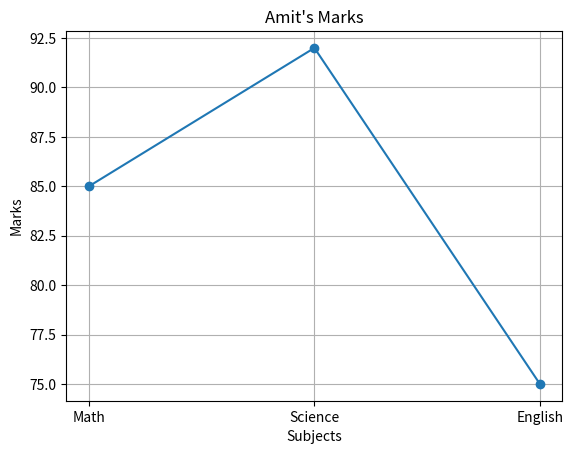

Here is the Python script that generated this plot:
############################################################################
#
# Function Name    : CreateDataFrame()
# Description      : Create DataFrame of given information 
# Author           : Snehal Gholap
# Date             : 13/08/2026
#
############################################################################

import pandas as pd
import matplotlib.pyplot as plt

############################################################################

def CreateDataFrame():

    Data = {
        'Name' : ['Amit', 'Sagar', 'Pooja'],
        'Math' : [85, 90, 78],
        'Science' : [92, 88, 80],
        'English' : [75, 85, 82]
    }

    DataFrame = pd.DataFrame(Data)

    return DataFrame

############################################################################
#
# Function Name    : DisplayLine()
# Description      : Line chart of Amit's marks
# Author           : Snehal Gholap
# Date             : 13/08/2026
#
############################################################################

def DisplayLine(DataFrame):

    border = "-"*80

    Subjects = ["Math","Science","English"]

    Marks = [
        DataFrame.loc[0,"Math"],
        DataFrame.loc[0,"Science"],
        DataFrame.loc[0,"English"]
    ]

    plt.plot(
        Subjects,
        Marks,
        marker = "o"
    )

    plt.title("Amit's Marks")
    plt.xlabel("Subjects")
    plt.ylabel("Marks")

    plt.grid()

    plt.show()

############################################################################

def main():

    df = CreateDataFrame()

    DisplayLine(df)

############################################################################

if __name__ == "__main__":
    main()

############################################################################

        
